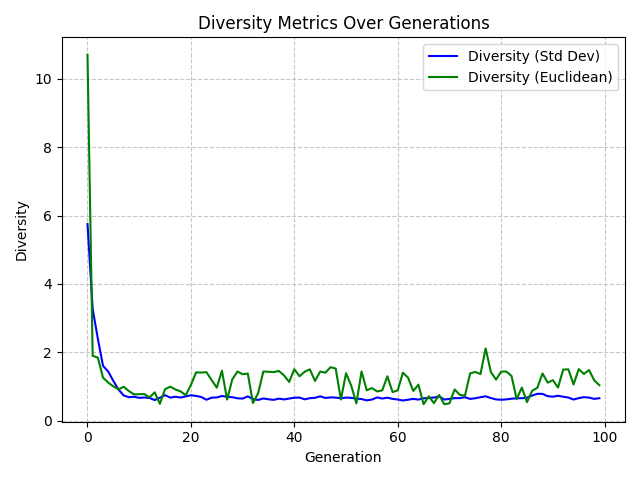

The table this chart was drawn from, first rows:
Generation, StdDevDiversity, EuclideanDiversity
0, 5.892, 10.7
1, 1.123, 1.896
2, 1.11, 1.841
3, 0.7166, 1.257
4, 0.6374, 1.113
5, 0.5672, 1.001
6, 0.5374, 0.9136
7, 0.5793, 0.989
8, 0.4941, 0.8637
9, 0.4462, 0.7677
10, 0.4481, 0.7724
11, 0.4498, 0.7754
12, 0.405, 0.6788
13, 0.4694, 0.8267
14, 0.3228, 0.491
15, 0.5162, 0.9191
16, 0.5626, 0.992
17, 0.5247, 0.9106
18, 0.5025, 0.8542
19, 0.4406, 0.7434
20, 0.5878, 1.043
21, 0.7974, 1.411
22, 0.7962, 1.404
23, 0.8079, 1.417
24, 0.6813, 1.187
25, 0.567, 0.9622
26, 0.8271, 1.458
27, 0.4397, 0.6146
28, 0.6589, 1.205
29, 0.8152, 1.436
30, 0.7663, 1.356
31, 0.7921, 1.377
32, 0.3277, 0.5131
33, 0.4435, 0.8008
34, 0.8207, 1.435
35, 0.8079, 1.429
36, 0.7985, 1.42
37, 0.819, 1.452
38, 0.7457, 1.324
39, 0.6549, 1.129
40, 0.8594, 1.503
41, 0.7498, 1.298
42, 0.8164, 1.428
43, 0.8546, 1.5
44, 0.7154, 1.159
45, 0.8183, 1.436
46, 0.7988, 1.401
47, 0.9427, 1.561
48, 0.8693, 1.523
49, 0.4026, 0.6163
50, 0.7911, 1.386
51, 0.601, 1.025
52, 0.3183, 0.5025
53, 0.8129, 1.438
54, 0.5335, 0.8875
55, 0.5509, 0.9521
56, 0.4903, 0.8535
57, 0.5085, 0.8831
58, 0.7431, 1.297
59, 0.5034, 0.8334
... 40 more rows
